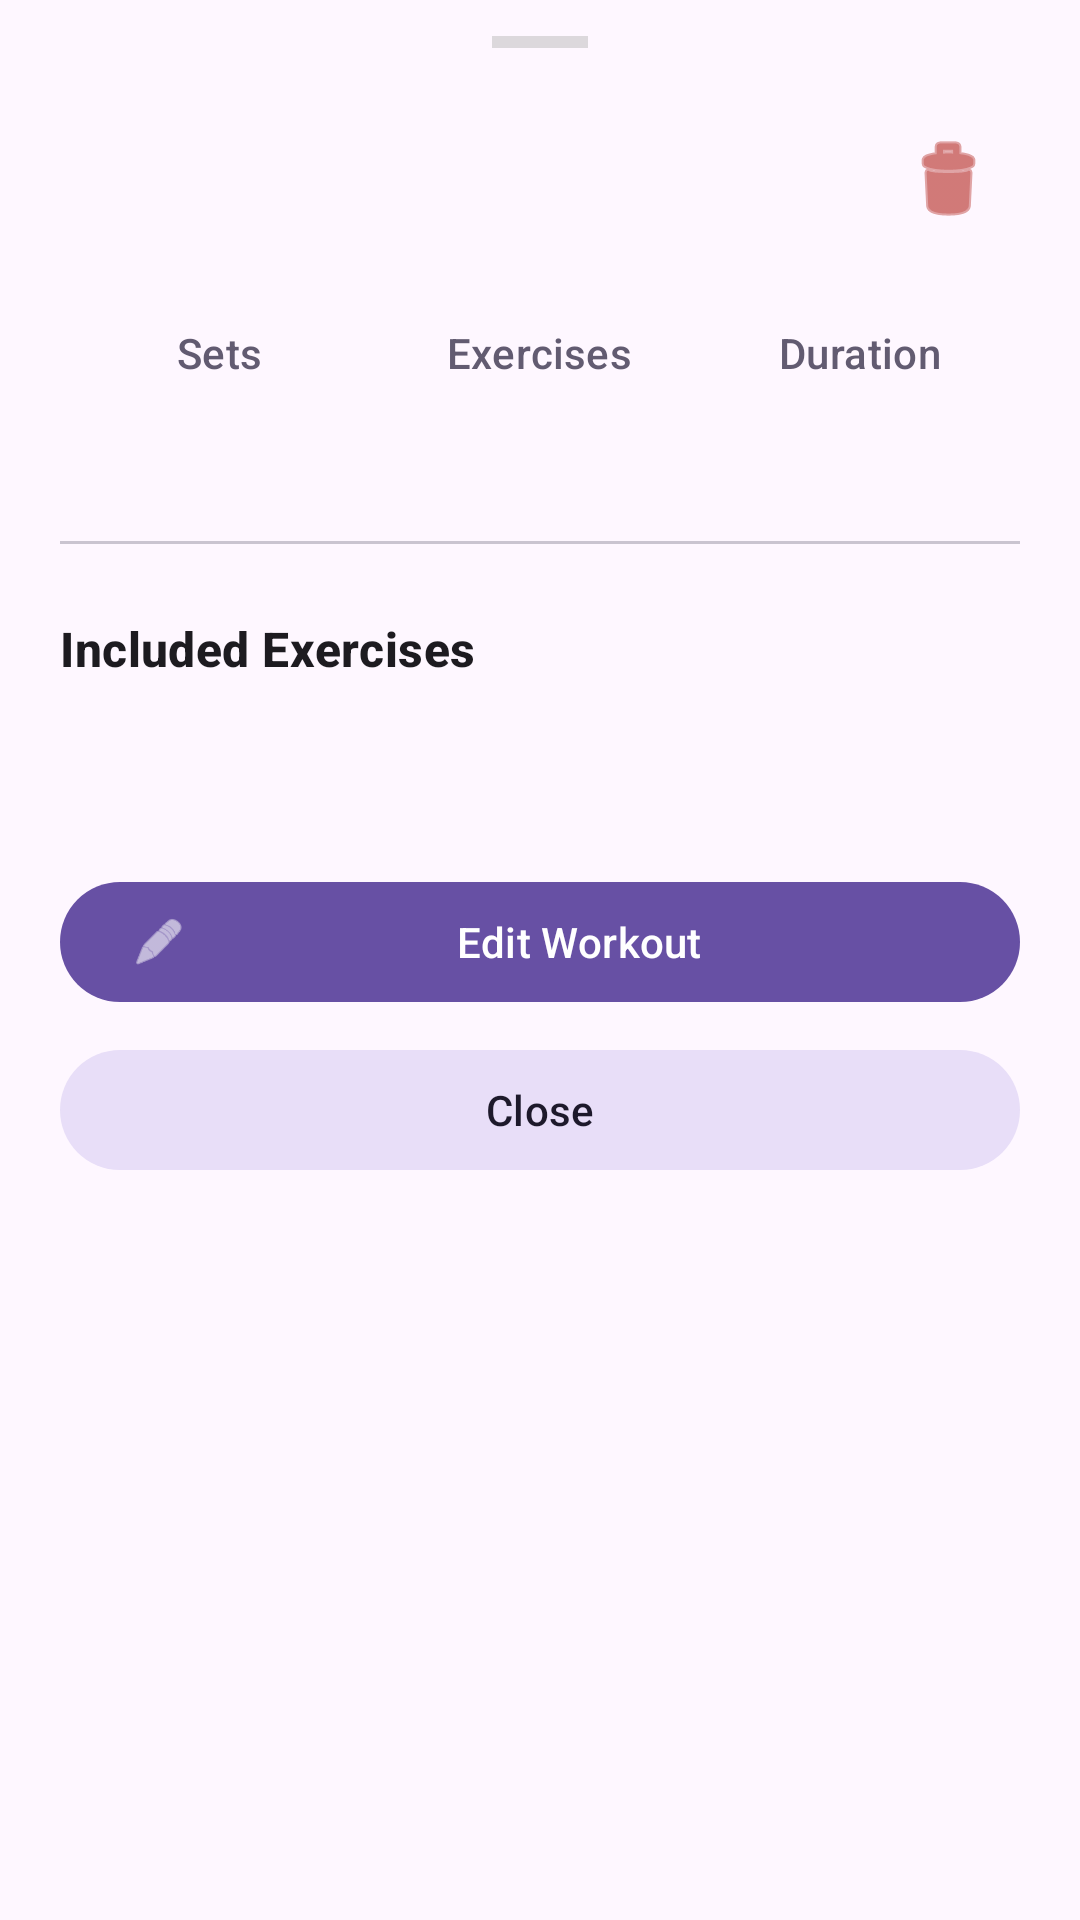

Android layout source for this screen:
<!-- AndroidManifest.xml: application theme Theme.ExerGen -->
<!-- res/layout/fragment_workout_detail.xml -->
<?xml version="1.0" encoding="utf-8"?>
<androidx.core.widget.NestedScrollView xmlns:android="http://schemas.android.com/apk/res/android"
    xmlns:app="http://schemas.android.com/apk/res-auto"
    xmlns:tools="http://schemas.android.com/tools"
    android:layout_width="match_parent"
    android:layout_height="wrap_content"
    android:background="?attr/colorSurface">

    <LinearLayout
        android:layout_width="match_parent"
        android:layout_height="wrap_content"
        android:orientation="vertical"
        android:paddingBottom="32dp">

        
        <View
            android:layout_width="32dp"
            android:layout_height="4dp"
            android:layout_gravity="center_horizontal"
            android:layout_marginTop="12dp"
            android:background="@android:color/darker_gray"
            android:alpha="0.4" />

        <LinearLayout
            android:layout_width="match_parent"
            android:layout_height="wrap_content"
            android:orientation="vertical"
            android:padding="20dp">

            <RelativeLayout
                android:layout_width="match_parent"
                android:layout_height="wrap_content">

                <TextView
                    android:id="@+id/workout_detail_name"
                    android:layout_width="wrap_content"
                    android:layout_height="wrap_content"
                    android:layout_alignParentStart="true"
                    android:layout_toStartOf="@+id/btn_workout_detail_delete"
                    android:textAppearance="?attr/textAppearanceHeadlineMedium"
                    android:textStyle="bold"
                    android:textColor="?attr/colorOnSurface"
                    tools:text="Beginner Full Body" />

                <ImageButton
                    android:id="@+id/btn_workout_detail_delete"
                    android:layout_width="48dp"
                    android:layout_height="48dp"
                    android:layout_alignParentEnd="true"
                    android:layout_centerVertical="true"
                    android:background="?attr/selectableItemBackgroundBorderless"
                    android:contentDescription="Delete Workout"
                    android:src="@android:drawable/ic_menu_delete"
                    app:tint="?attr/colorError" />
            </RelativeLayout>

            <LinearLayout
                android:layout_width="match_parent"
                android:layout_height="wrap_content"
                android:orientation="horizontal"
                android:layout_marginTop="24dp">

                <LinearLayout
                    android:layout_width="0dp"
                    android:layout_height="wrap_content"
                    android:layout_weight="1"
                    android:orientation="vertical"
                    android:gravity="center">
                    <TextView
                        android:layout_width="wrap_content"
                        android:layout_height="wrap_content"
                        android:text="Sets"
                        android:textAppearance="?attr/textAppearanceLabelLarge"
                        android:textColor="?attr/colorSecondary"/>
                    <TextView
                        android:id="@+id/workout_detail_sets"
                        android:layout_width="wrap_content"
                        android:layout_height="wrap_content"
                        android:textAppearance="?attr/textAppearanceTitleLarge"
                        android:textStyle="bold"
                        tools:text="3"/>
                </LinearLayout>

                <LinearLayout
                    android:layout_width="0dp"
                    android:layout_height="wrap_content"
                    android:layout_weight="1"
                    android:orientation="vertical"
                    android:gravity="center">
                    <TextView
                        android:layout_width="wrap_content"
                        android:layout_height="wrap_content"
                        android:text="Exercises"
                        android:textAppearance="?attr/textAppearanceLabelLarge"
                        android:textColor="?attr/colorSecondary"/>
                    <TextView
                        android:id="@+id/workout_detail_exercise_count"
                        android:layout_width="wrap_content"
                        android:layout_height="wrap_content"
                        android:textAppearance="?attr/textAppearanceTitleLarge"
                        android:textStyle="bold"
                        tools:text="5"/>
                </LinearLayout>

                <LinearLayout
                    android:layout_width="0dp"
                    android:layout_height="wrap_content"
                    android:layout_weight="1"
                    android:orientation="vertical"
                    android:gravity="center">
                    <TextView
                        android:layout_width="wrap_content"
                        android:layout_height="wrap_content"
                        android:text="Duration"
                        android:textAppearance="?attr/textAppearanceLabelLarge"
                        android:textColor="?attr/colorSecondary"/>
                    <TextView
                        android:id="@+id/workout_detail_duration"
                        android:layout_width="wrap_content"
                        android:layout_height="wrap_content"
                        android:textAppearance="?attr/textAppearanceTitleLarge"
                        android:textStyle="bold"
                        tools:text="15m"/>
                </LinearLayout>
            </LinearLayout>

            <com.google.android.material.divider.MaterialDivider
                android:layout_width="match_parent"
                android:layout_height="wrap_content"
                android:layout_marginTop="24dp"
                android:layout_marginBottom="24dp" />

            <TextView
                android:layout_width="match_parent"
                android:layout_height="wrap_content"
                android:text="Included Exercises"
                android:textAppearance="?attr/textAppearanceTitleMedium"
                android:textStyle="bold"
                android:textColor="?attr/colorOnSurface" />

            <TextView
                android:id="@+id/workout_detail_exercise_list"
                android:layout_width="match_parent"
                android:layout_height="wrap_content"
                android:layout_marginTop="12dp"
                android:textAppearance="?attr/textAppearanceBodyMedium"
                android:lineSpacingMultiplier="1.4"
                android:textColor="?attr/colorOnSurfaceVariant"
                tools:text="• Pushups\n• Squats\n• Lunges" />

            <com.google.android.material.button.MaterialButton
                android:id="@+id/btn_workout_detail_edit"
                android:layout_width="match_parent"
                android:layout_height="wrap_content"
                android:layout_marginTop="32dp"
                android:text="Edit Workout"
                app:icon="@android:drawable/ic_menu_edit"
                style="@style/Widget.Material3.Button" />

            <com.google.android.material.button.MaterialButton
                android:id="@+id/btn_workout_detail_close"
                android:layout_width="match_parent"
                android:layout_height="wrap_content"
                android:layout_marginTop="8dp"
                android:text="Close"
                style="@style/Widget.Material3.Button.TonalButton" />

        </LinearLayout>
    </LinearLayout>
</androidx.core.widget.NestedScrollView>
<!-- resources referenced by this layout -->
<resources>
  <style name="Theme.ExerGen" parent="Base.Theme.ExerGen" />
  <style name="Base.Theme.ExerGen" parent="Theme.Material3.DayNight.NoActionBar">
          
          
      </style>
</resources>
